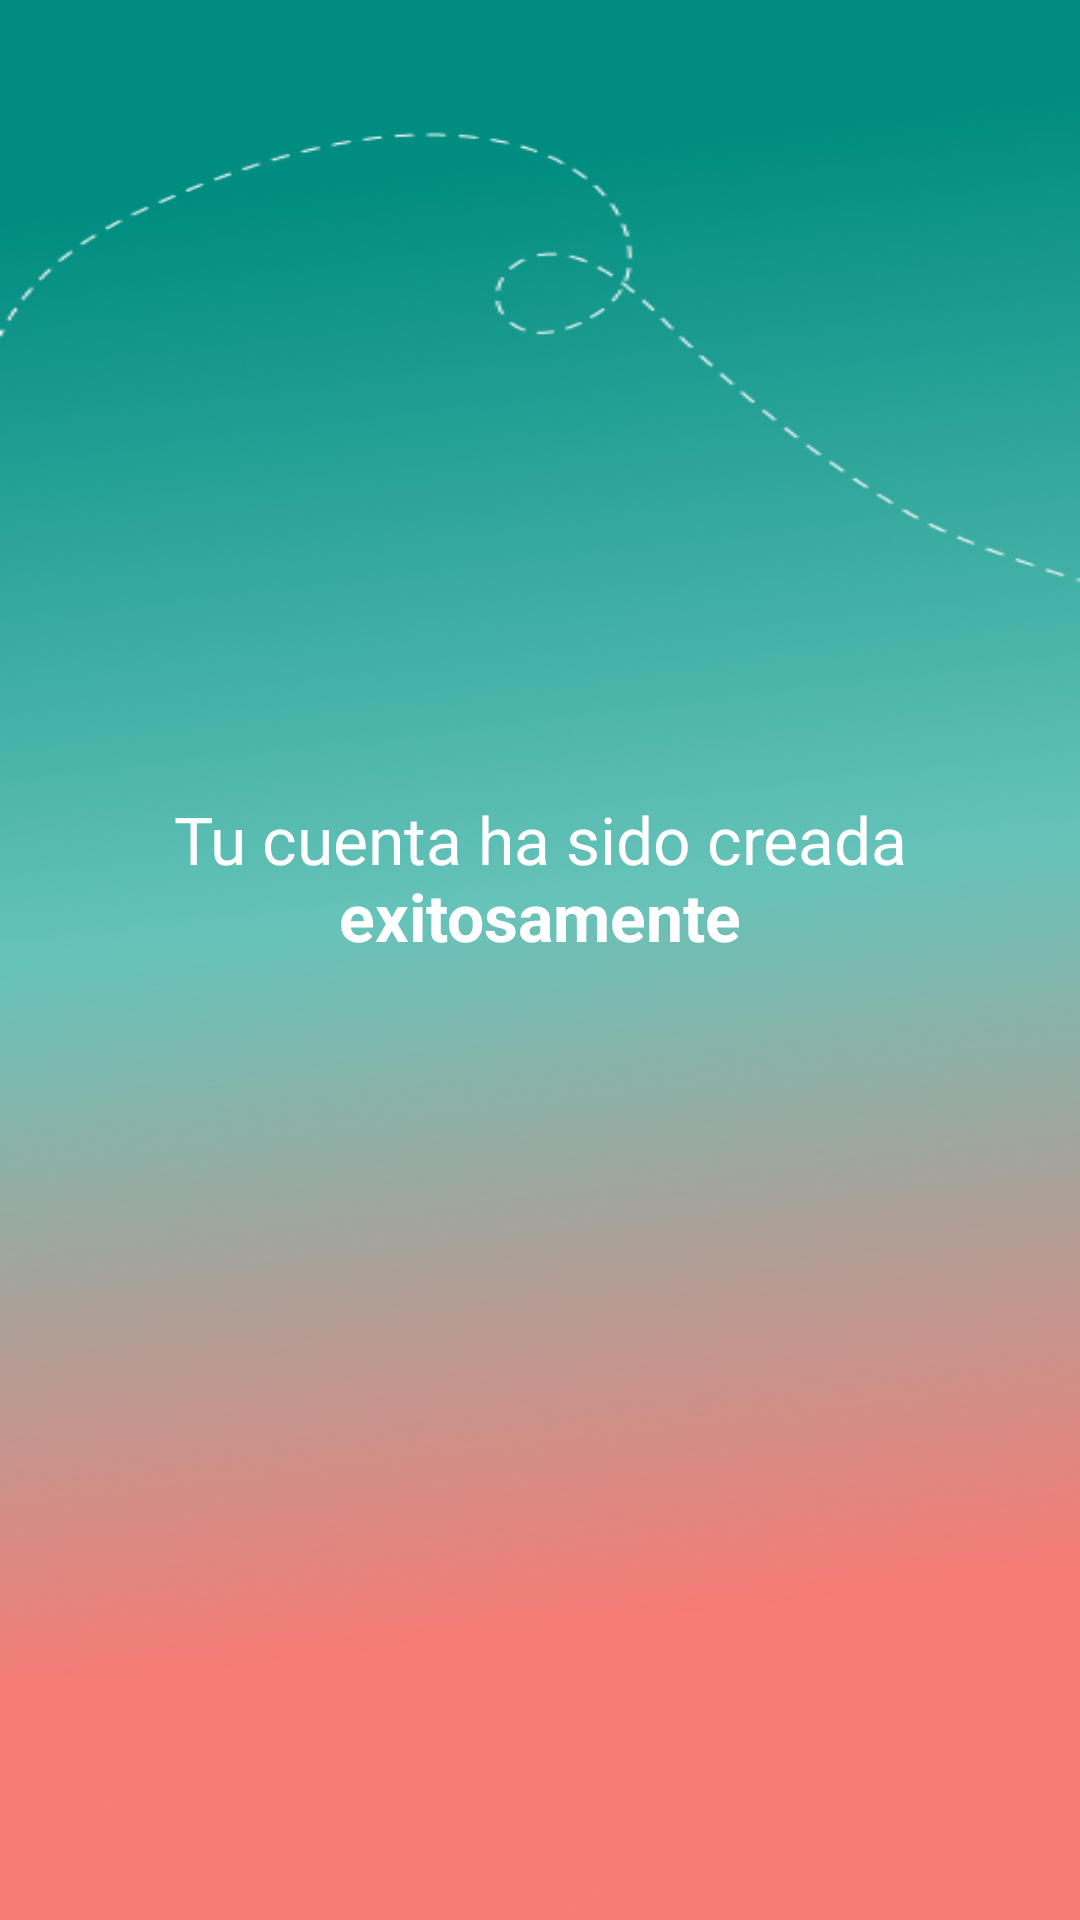

Write the Android layout XML for this screen, with the resource values it uses.
<!-- AndroidManifest.xml: application theme Theme.Tinderroush -->
<!-- res/layout/activity_succes_register.xml -->
<?xml version="1.0" encoding="utf-8"?>
<androidx.constraintlayout.widget.ConstraintLayout xmlns:android="http://schemas.android.com/apk/res/android"
    xmlns:app="http://schemas.android.com/apk/res-auto"
    xmlns:tools="http://schemas.android.com/tools"
    android:layout_width="match_parent"
    android:layout_height="match_parent"
    tools:context=".Register.SuccesRegisterActivity"
    android:background="@drawable/background_register">

    <TextView
        android:layout_width="246dp"
        android:layout_height="wrap_content"
        android:layout_gravity="center"
        android:layout_marginLeft="80dp"
        android:layout_marginRight="80dp"
        android:gravity="center"
        android:text="@string/create_account_success"
        android:textColor="@color/white"
        android:textSize="22sp"
        app:layout_constraintBottom_toTopOf="@+id/imageView"
        app:layout_constraintEnd_toEndOf="parent"
        app:layout_constraintStart_toStartOf="parent" />

    <ImageView
        android:id="@+id/imageView"
        android:layout_width="wrap_content"
        android:layout_height="wrap_content"
        android:src="@drawable/image_register"
        app:layout_constraintBottom_toBottomOf="parent"
        app:layout_constraintEnd_toEndOf="parent"
        app:layout_constraintStart_toStartOf="parent"
        app:layout_constraintTop_toTopOf="parent" />

</androidx.constraintlayout.widget.ConstraintLayout>
<!-- resources referenced by this layout -->
<resources>
  <color name="white">#FFFFFFFF</color>
  <!-- drawable background_register: png bitmap (drawable, 400389 bytes) -->
  <string name="create_account_success">Tu cuenta ha sido creada <b>exitosamente</b></string>
  <style name="Theme.Tinderroush" parent="Theme.AppCompat.Light.NoActionBar">
          
          <item name="colorPrimary">@color/purple_500</item>
          <item name="colorPrimaryVariant">@color/purple_700</item>
          <item name="colorOnPrimary">@color/white</item>
          
          <item name="colorSecondary">@color/teal_200</item>
          <item name="colorSecondaryVariant">@color/teal_700</item>
          <item name="colorOnSecondary">@color/black</item>
          
          <item name="android:statusBarColor" tools:targetApi="l">?attr/colorPrimaryVariant</item>
          
      </style>
  <color name="purple_500">#FF6200EE</color>
  <color name="purple_700">#FF3700B3</color>
  <color name="teal_200">#FF03DAC5</color>
  <color name="teal_700">#FF018786</color>
  <color name="black">#FF000000</color>
</resources>
